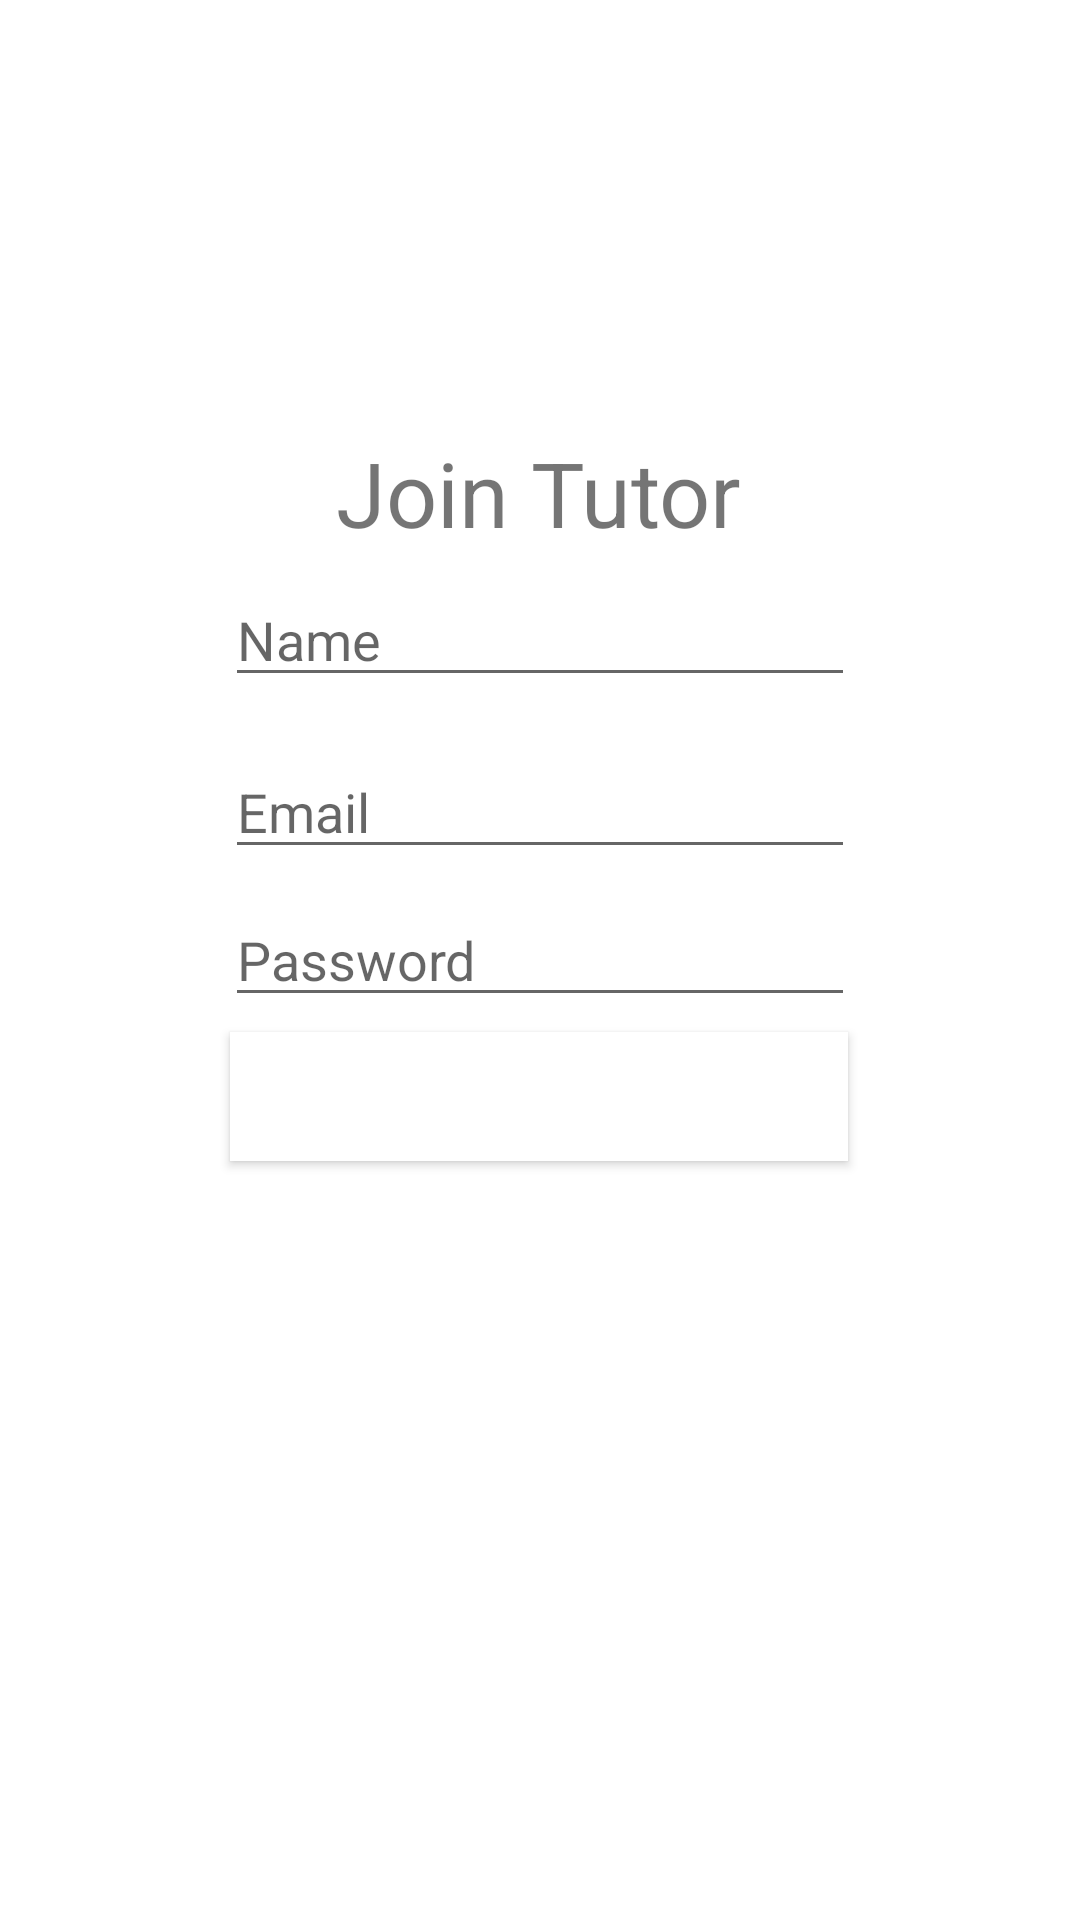

The Android layout XML behind this screen, and the referenced resources:
<!-- AndroidManifest.xml: application theme Theme.Chatbottest -->
<!-- res/layout/activity_join.xml -->
<?xml version="1.0" encoding="utf-8"?>
<androidx.constraintlayout.widget.ConstraintLayout xmlns:android="http://schemas.android.com/apk/res/android"
    xmlns:app="http://schemas.android.com/apk/res-auto"
    xmlns:tools="http://schemas.android.com/tools"
    android:layout_width="match_parent"
    android:layout_height="match_parent"
    tools:context=".JoinActivity">

    <TextView
        android:id="@+id/textView"
        android:layout_width="wrap_content"
        android:layout_height="wrap_content"
        android:layout_marginTop="144dp"
        android:text="Join Tutor"
        android:textSize="30sp"
        app:layout_constraintEnd_toEndOf="parent"
        app:layout_constraintHorizontal_bias="0.498"
        app:layout_constraintStart_toStartOf="parent"
        app:layout_constraintTop_toTopOf="parent" />

    <EditText
        android:id="@+id/txtPassword"
        android:layout_width="wrap_content"
        android:layout_height="wrap_content"
        android:layout_marginTop="8dp"
        android:ems="10"
        android:hint="Password"
        android:inputType="textPassword"
        app:layout_constraintEnd_toEndOf="parent"
        app:layout_constraintStart_toStartOf="parent"
        app:layout_constraintTop_toBottomOf="@+id/txtEmail" />

    <Button
        android:id="@+id/button3"
        android:layout_width="206dp"
        android:layout_height="43dp"
        android:layout_marginBottom="244dp"
        android:background="@color/white"
        android:onClick="onPressJoinPressed"
        android:text="Join"
        android:textColor="#FFFFFF"
        app:layout_constraintBottom_toBottomOf="parent"
        app:layout_constraintEnd_toEndOf="parent"
        app:layout_constraintHorizontal_bias="0.498"
        app:layout_constraintStart_toStartOf="parent"
        app:layout_constraintTop_toBottomOf="@+id/txtPassword"
        app:layout_constraintVertical_bias="0.363" />

    <EditText
        android:id="@+id/txtEmail"
        android:layout_width="wrap_content"
        android:layout_height="wrap_content"
        android:layout_marginTop="64dp"
        android:ems="10"
        android:hint="Email"
        android:inputType="textEmailAddress"
        app:layout_constraintEnd_toEndOf="parent"
        app:layout_constraintStart_toStartOf="parent"
        app:layout_constraintTop_toBottomOf="@+id/textView" />

    <EditText
        android:id="@+id/txtName"
        android:layout_width="wrap_content"
        android:layout_height="wrap_content"
        android:ems="10"
        android:hint="Name"
        android:inputType="textPersonName"
        app:layout_constraintBottom_toTopOf="@+id/txtEmail"
        app:layout_constraintEnd_toEndOf="parent"
        app:layout_constraintStart_toStartOf="parent"
        app:layout_constraintTop_toBottomOf="@+id/textView"
        app:layout_constraintVertical_bias="0.298" />


</androidx.constraintlayout.widget.ConstraintLayout>
<!-- resources referenced by this layout -->
<resources>
  <color name="white">#FFFFFFFF</color>
  <style name="Theme.Chatbottest" parent="Theme.MaterialComponents.DayNight.DarkActionBar">
          
          <item name="colorPrimary">@color/umblue</item>
          <item name="colorPrimaryVariant">@color/purple_700</item>
          <item name="colorOnPrimary">@color/white</item>
          
          <item name="colorSecondary">@color/teal_200</item>
          <item name="colorSecondaryVariant">@color/teal_700</item>
          <item name="colorOnSecondary">@color/black</item>
          
          <item name="android:statusBarColor" tools:targetApi="l">?attr/colorPrimaryVariant</item>
          
      </style>
  <color name="umblue">#0000FF</color>
  <color name="purple_700">#00008B</color>
  <color name="teal_200">#FFCB05</color>
  <color name="teal_700">#FF018786</color>
  <color name="black">#FF000000</color>
</resources>
